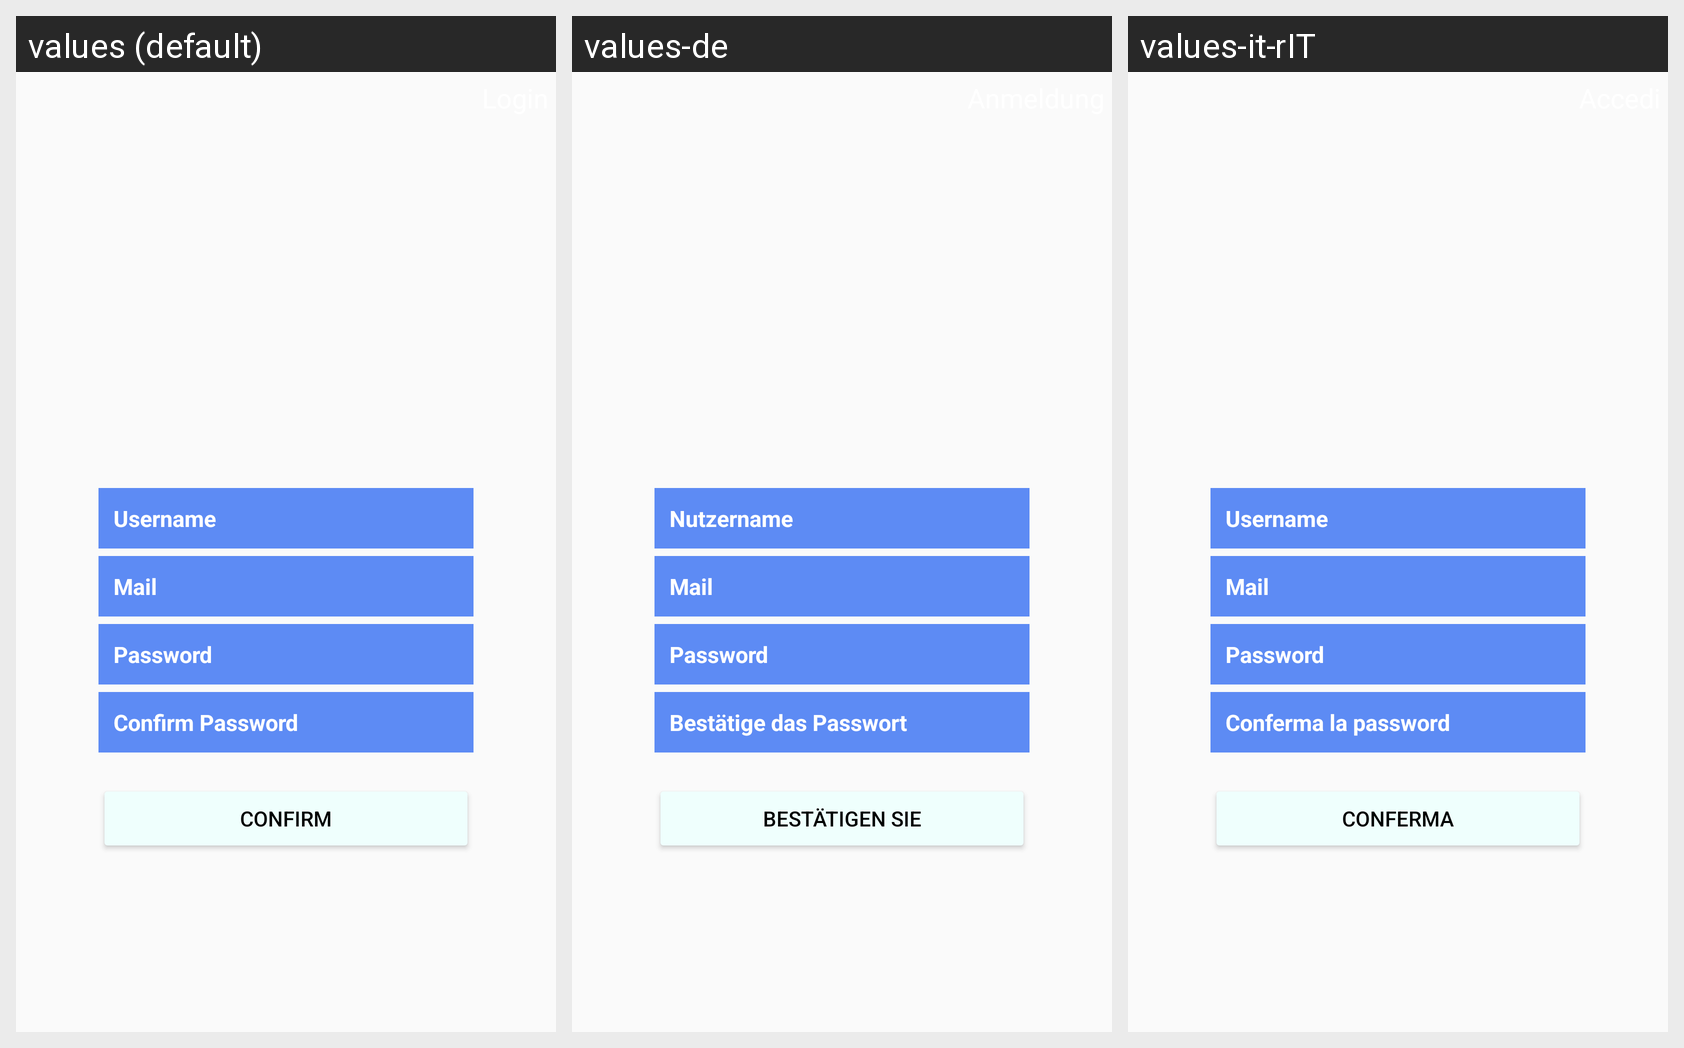

Locale-by-locale string values for the Android screen shown in this grid:
Android screen res/layout/f_register.xml rendered under 3 locales, left to right: values (default), values-de, values-it-rIT. Device: Nexus 5 (rendered at 1080×1920; each locale shown at half size, 540×960, under a caption strip naming it); theme Theme.KotlinMessenger.
Strings drawn on this screen, with the default value and each locale's value (text and hints the layout hard-codes, and strings that could not be matched under every locale, appear in the picture but are not listed):

username
  values: Username
  values-de: Nutzername
  values-it-rIT: Username

mail
  values: Mail
  values-de: Mail  [not translated; the default value is used]
  values-it-rIT: Mail  [not translated; the default value is used]

password
  values: Password
  values-de: Password  [not translated; the default value is used]
  values-it-rIT: Password  [not translated; the default value is used]

confirm_password
  values: Confirm Password
  values-de: Bestätige das Passwort
  values-it-rIT: Conferma la password

confirm
  values: Confirm
  values-de: Bestätigen Sie
  values-it-rIT: Conferma
